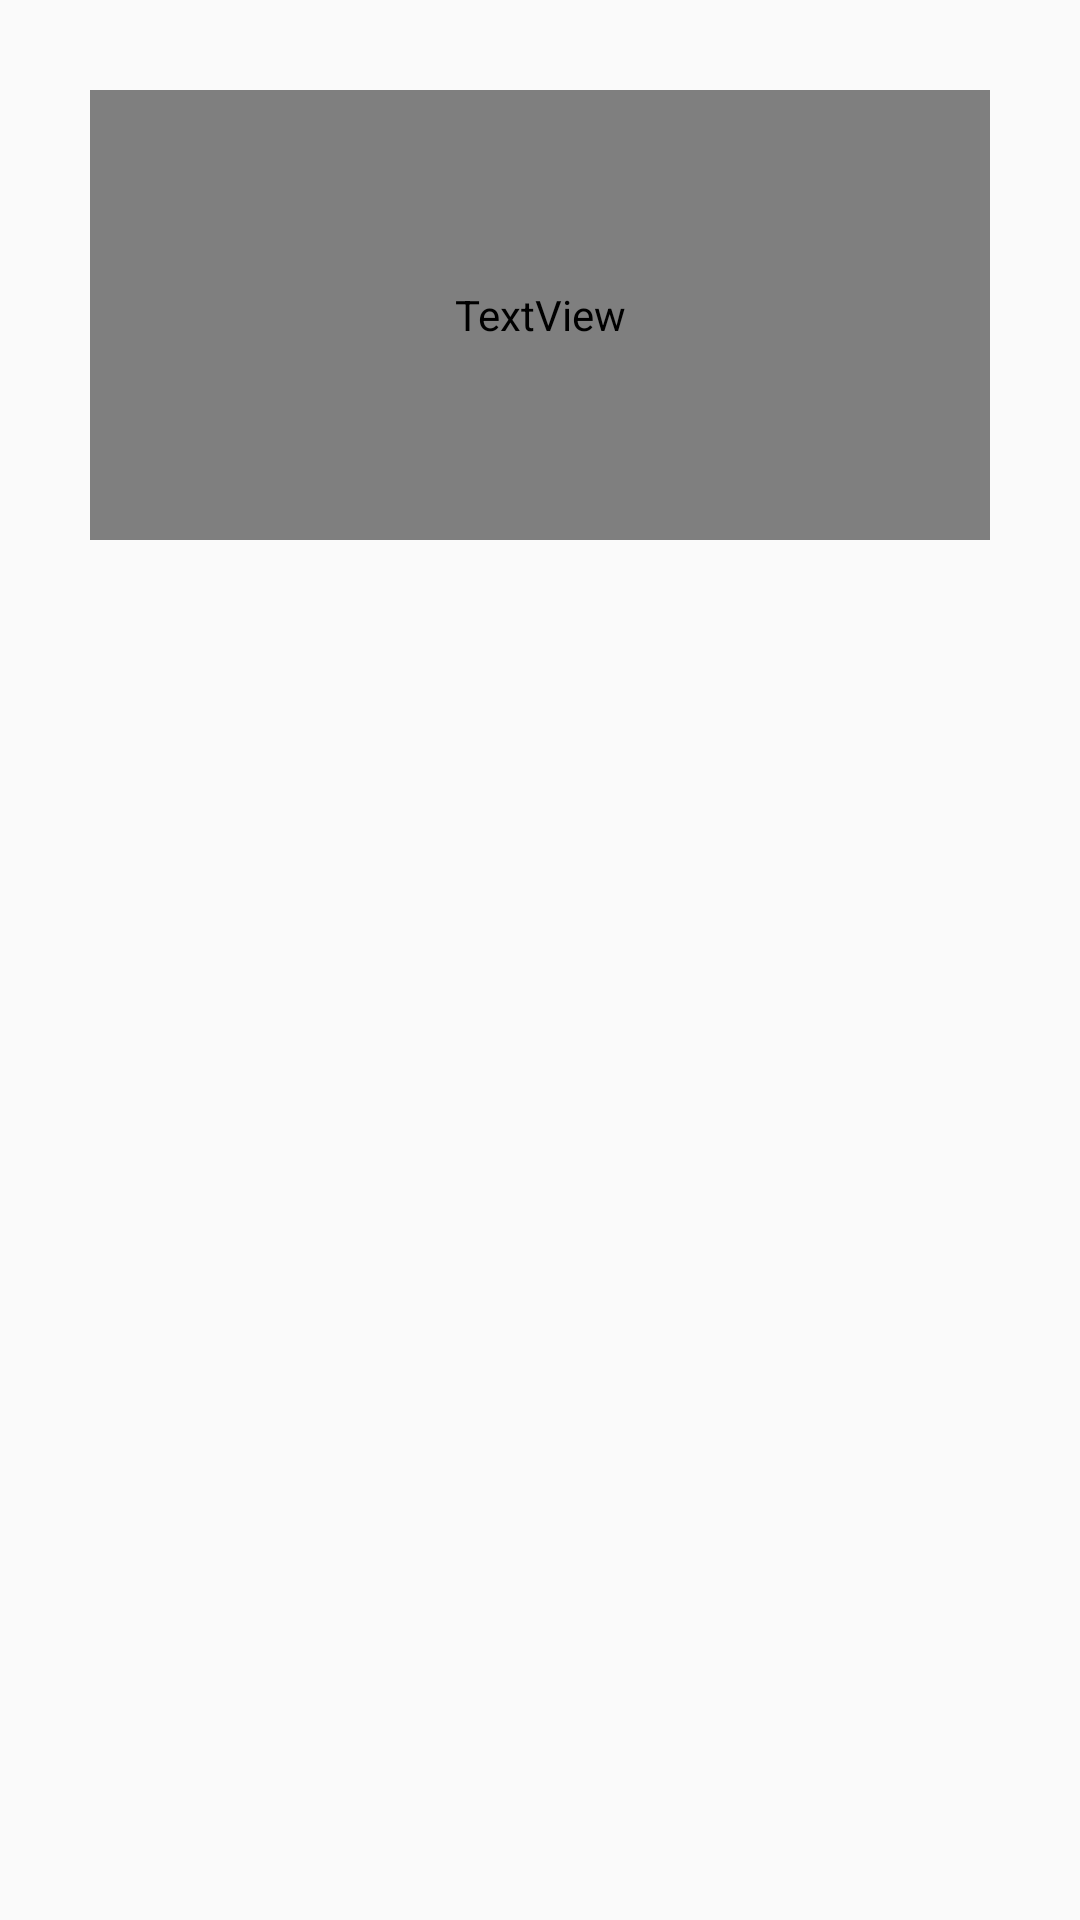

Reconstruct the res/layout file that produces this screen, plus the resources it refers to.
<!-- AndroidManifest.xml: application theme AppTheme -->
<!-- res/layout/custom_question_lv.xml -->
<?xml version="1.0" encoding="utf-8"?>
<LinearLayout xmlns:android="http://schemas.android.com/apk/res/android"
    xmlns:app="http://schemas.android.com/apk/res-auto"
    xmlns:tools="http://schemas.android.com/tools"
    android:id="@+id/question_ll"
    android:layout_width="match_parent"
    android:layout_height="wrap_content"
    android:orientation="vertical">

    <androidx.constraintlayout.widget.ConstraintLayout
        android:id="@+id/questionA_ll"
        android:layout_width="match_parent"
        android:layout_height="210dp"
        android:gravity="center"
        android:layout_marginLeft="10dp"
        android:layout_marginRight="10dp"
        android:paddingLeft="20dp"
        android:paddingRight="20dp"
        android:paddingBottom="30dp"
        android:paddingTop="30dp"
        android:orientation="vertical">

        <TextView
            android:id="@+id/questionA_tv"
            android:layout_width="match_parent"
            android:layout_height="match_parent"
            android:fontFamily="@font/dinpro_black_font"
            android:gravity="center"
            android:textColor="@android:color/white"
            android:textSize="20sp"
            app:layout_constraintLeft_toLeftOf="parent"
            app:layout_constraintRight_toRightOf="parent"
            app:layout_constraintTop_toTopOf="parent"
            app:layout_constraintBottom_toBottomOf="parent" />

        <ImageView
            android:id="@+id/img_checked"
            android:layout_width="32dp"
            android:layout_height="32dp"
            android:layout_gravity="right"
            app:srcCompat="@drawable/checked"
            android:visibility="invisible"
            app:layout_constraintBottom_toBottomOf="parent"
            app:layout_constraintEnd_toEndOf="parent"
            app:layout_constraintHorizontal_bias="0" />
    </androidx.constraintlayout.widget.ConstraintLayout>

</LinearLayout>
<!-- resources referenced by this layout -->
<resources>
  <!-- drawable checked: png bitmap (drawable, 12626 bytes) -->
  <style name="AppTheme" parent="Theme.AppCompat.Light.NoActionBar">
          
          <item name="colorPrimary">@color/colorPrimary</item>
          <item name="colorPrimaryDark">@color/colorPrimaryDark</item>
          <item name="colorAccent">@color/colorAccent</item>
      </style>
  <color name="colorPrimary">#ffffff</color>
  <color name="colorPrimaryDark">#000000</color>
  <color name="colorAccent">#ffffff</color>
</resources>
